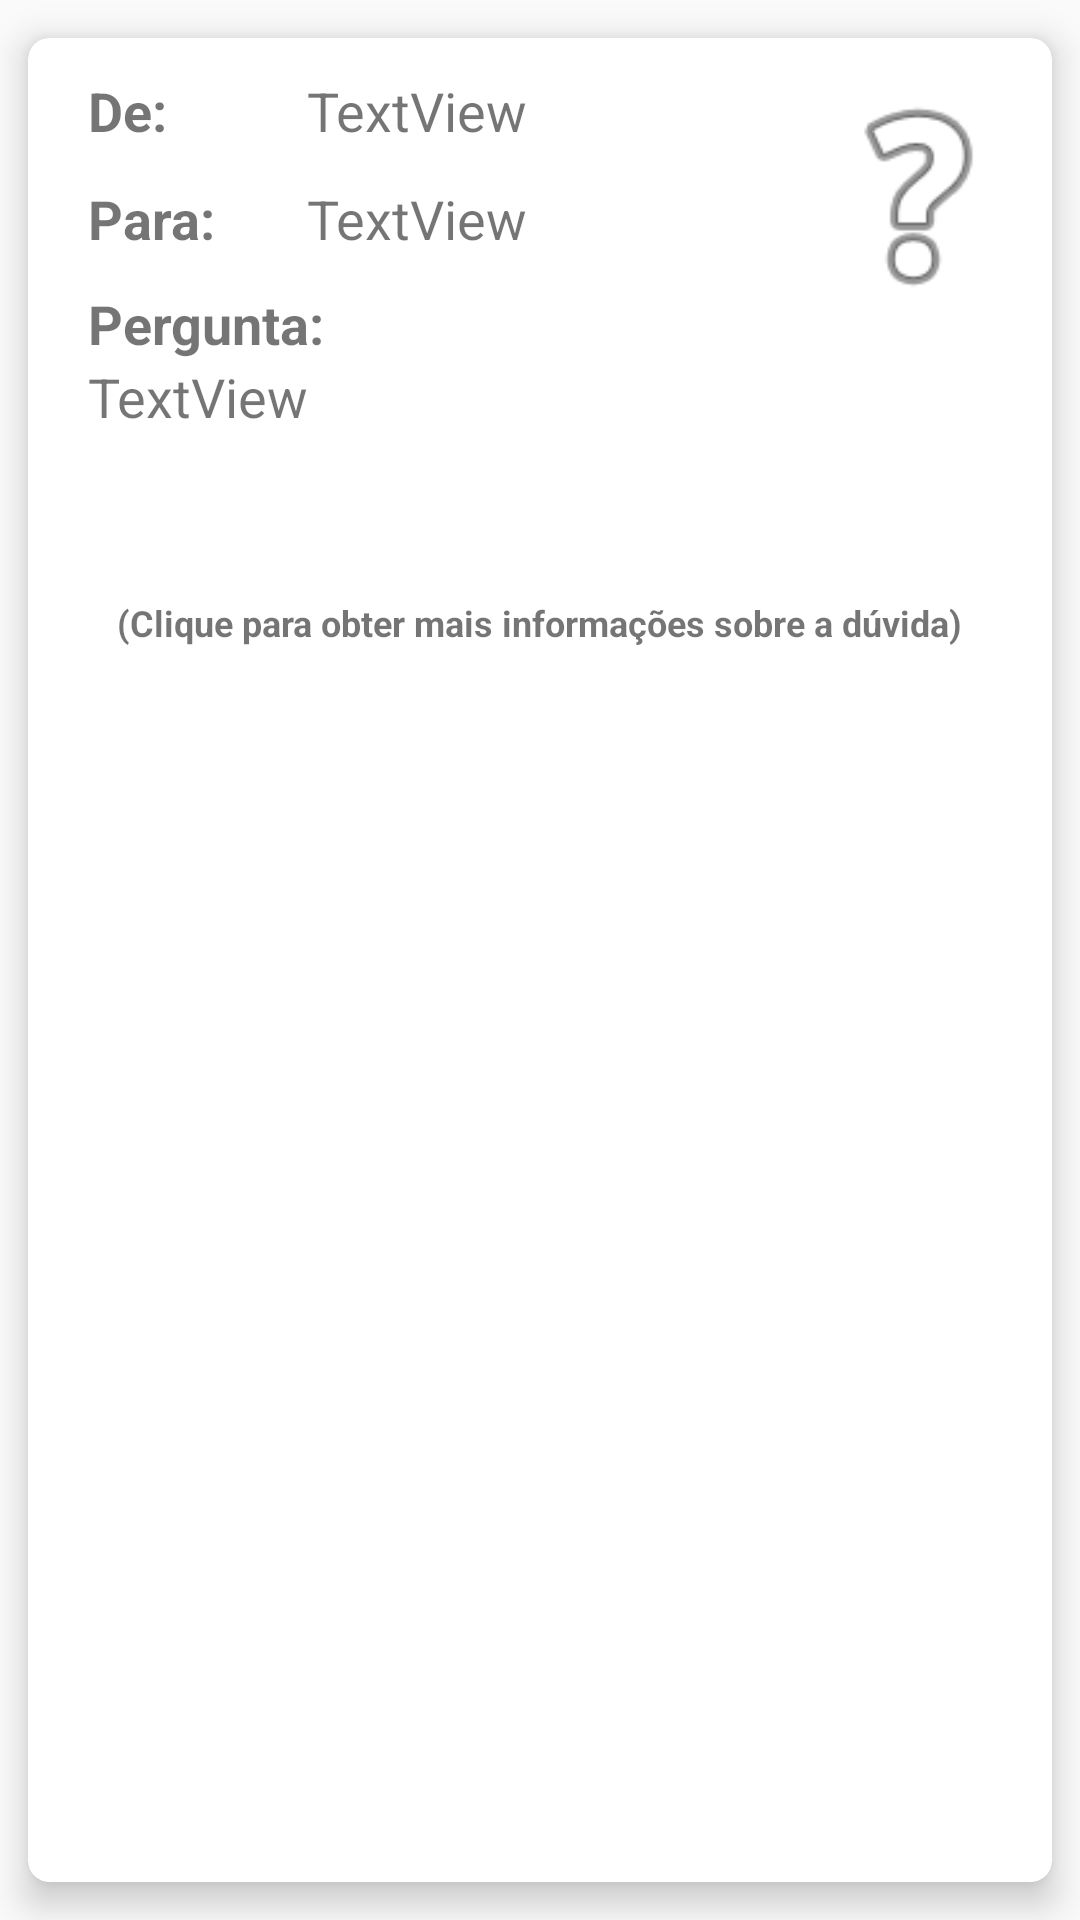

Produce the Android XML layout that renders to this screen, including the resource entries it uses.
<!-- AndroidManifest.xml: application theme AppTheme -->
<!-- res/layout/valores_duvida.xml -->
<?xml version="1.0" encoding="utf-8"?>


<android.support.v7.widget.CardView
    xmlns:android="http://schemas.android.com/apk/res/android"
    xmlns:card_view="http://schemas.android.com/apk/res-auto"
    android:id="@+id/card"
    android:layout_width="match_parent"
    android:layout_height="wrap_content"
    card_view:cardCornerRadius="7dp"
    card_view:cardElevation="7dp"
    card_view:cardUseCompatPadding="true">

    <RelativeLayout xmlns:android="http://schemas.android.com/apk/res/android"
        xmlns:app="http://schemas.android.com/apk/res-auto"
        android:layout_width="match_parent"
        android:layout_height="215dp">

        <TextView
            android:id="@+id/textView25"
            android:layout_width="wrap_content"
            android:layout_height="wrap_content"
            android:layout_alignLeft="@+id/mensagem"
            android:layout_alignParentTop="true"
            android:layout_alignStart="@+id/mensagem"
            android:layout_marginTop="12dp"
            android:text="De: "
            android:textSize="18sp"
            android:textStyle="bold" />

        <TextView
            android:id="@+id/textView26"
            android:layout_width="wrap_content"
            android:layout_height="wrap_content"
            android:layout_alignParentTop="true"
            android:layout_alignStart="@+id/textView25"
            android:layout_marginTop="83dp"
            android:text="Pergunta: "
            android:textSize="18sp"
            android:textStyle="bold"
            android:layout_alignLeft="@+id/textView25" />

        <TextView
            android:id="@+id/deUsuario"
            android:layout_width="183dp"
            android:layout_height="wrap_content"
            android:layout_alignParentLeft="true"
            android:layout_alignParentStart="true"
            android:layout_alignTop="@+id/textView25"
            android:layout_marginLeft="93dp"
            android:layout_marginStart="93dp"
            android:layout_marginTop="0dp"
            android:text="TextView"
            android:textSize="18sp" />

        <TextView
            android:id="@+id/mensagem"
            android:layout_width="301dp"
            android:layout_height="70dp"
            android:layout_below="@+id/textView26"
            android:layout_centerHorizontal="true"
            android:text="TextView"
            android:textSize="18sp" />

        <TextView
            android:id="@+id/textView31"
            android:layout_width="wrap_content"
            android:layout_height="wrap_content"
            android:layout_alignLeft="@+id/textView25"
            android:layout_alignParentTop="true"
            android:layout_alignStart="@+id/textView25"
            android:layout_marginTop="48dp"
            android:text="Para:"
            android:textSize="18sp"
            android:textStyle="bold" />

        <TextView
            android:id="@+id/paraUsuario"
            android:layout_width="183dp"
            android:layout_height="wrap_content"
            android:layout_alignLeft="@+id/deUsuario"
            android:layout_alignStart="@+id/deUsuario"
            android:layout_alignTop="@+id/textView31"
            android:text="TextView"
            android:textSize="18sp" />

        <ImageView
            android:id="@+id/imageView3"
            android:layout_width="89dp"
            android:layout_height="82dp"
            android:layout_alignParentEnd="true"
            android:layout_alignTop="@+id/textView25"
            app:srcCompat="@android:drawable/ic_menu_help"
            android:layout_alignParentRight="true" />

        <TextView
            android:id="@+id/textView53"
            android:layout_width="wrap_content"
            android:layout_height="wrap_content"
            android:layout_alignParentBottom="true"
            android:layout_centerHorizontal="true"
            android:layout_marginBottom="12dp"
            android:text="(Clique para obter mais informações sobre a dúvida)"
            android:textSize="12dp"
            android:textStyle="bold" />

    </RelativeLayout>

</android.support.v7.widget.CardView>
<!-- resources referenced by this layout -->
<resources>
  <style name="AppTheme" parent="Theme.AppCompat.DayNight.DarkActionBar">
          <item name="colorPrimary">@color/colorPrimary</item>
          <item name="colorPrimaryDark">@color/colorPrimaryDark</item>
          <item name="colorAccent">@color/colorAccent</item>
      </style>
  <color name="colorPrimary">#ff4500</color>
  <color name="colorPrimaryDark">#FF4500</color>
  <color name="colorAccent">#ff8c00</color>
</resources>
